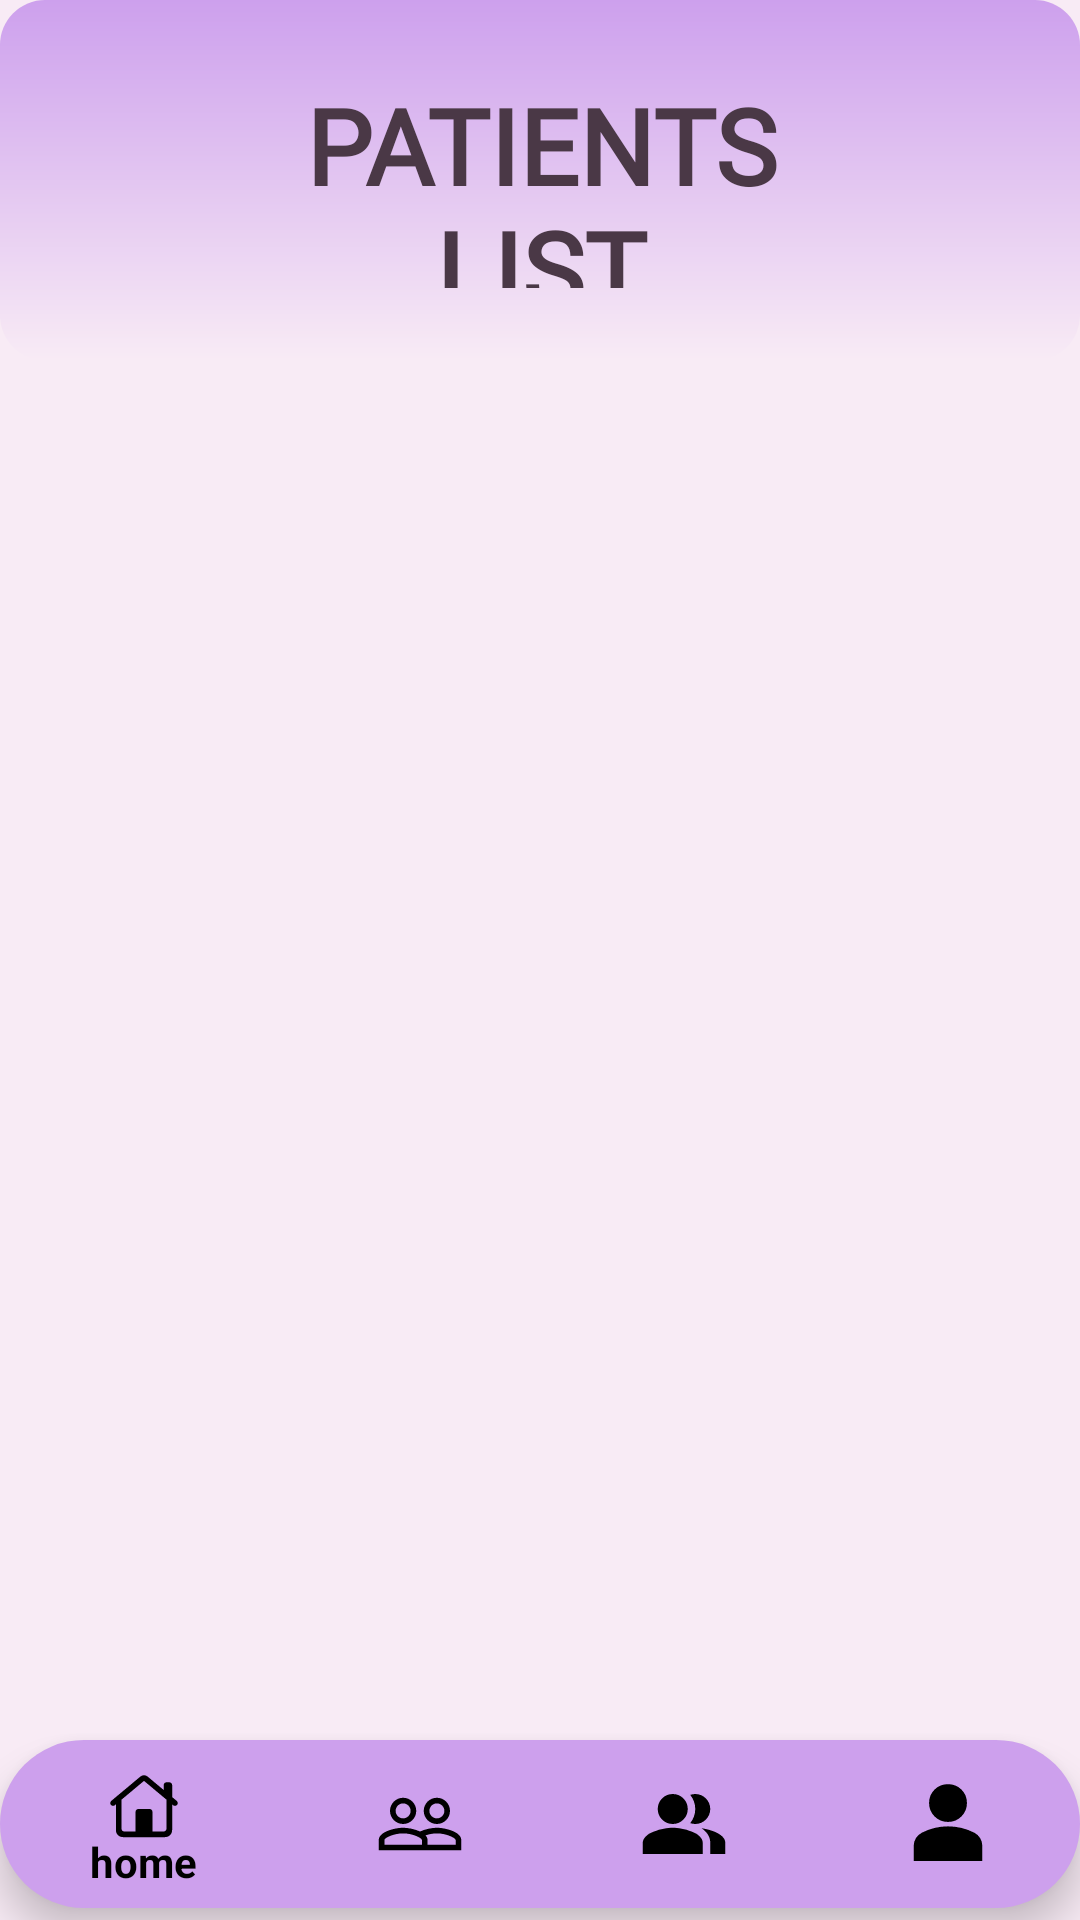

Here is an Android app screen rendered from its layout file. Give the layout XML and the strings, colors and styles it references.
<!-- AndroidManifest.xml: application theme Theme.AppCompat.NoActionBar -->
<!-- res/layout/activity_mempatients.xml -->
<?xml version="1.0" encoding="utf-8"?>
<androidx.constraintlayout.widget.ConstraintLayout xmlns:android="http://schemas.android.com/apk/res/android"
    xmlns:app="http://schemas.android.com/apk/res-auto"
    xmlns:tools="http://schemas.android.com/tools"
    android:layout_width="match_parent"
    android:layout_height="match_parent"
    tools:context=".member.mempatients"
    android:background="@color/babypink">

    <RelativeLayout
        android:id="@+id/relativelay"
        android:layout_width="match_parent"
        android:layout_height="120dp"
        android:background="@drawable/radiusbtn"
        app:layout_constraintEnd_toEndOf="parent"
        app:layout_constraintStart_toStartOf="parent"
        app:layout_constraintTop_toTopOf="parent"
        >


        <TextView
            android:layout_width="wrap_content"
            android:layout_height="wrap_content"
            android:layout_alignParentStart="true"
            android:layout_alignParentTop="true"
            android:layout_alignParentEnd="true"
            android:layout_alignParentBottom="true"
            android:layout_marginStart="85dp"
            android:layout_marginTop="25dp"
            android:layout_marginEnd="84dp"
            android:layout_marginBottom="24dp"
            android:fontFamily="@font/aldrich"
            android:gravity="center"
            android:text="Patients List"
            android:textAllCaps="true"
            android:textColor="@color/textcolor"
            android:textSize="35sp"
            android:textStyle="bold" />
    </RelativeLayout>



    <com.google.android.material.bottomnavigation.BottomNavigationView
        android:id="@+id/membottomnavigationview"
        android:layout_width="match_parent"
        android:layout_height="wrap_content"
        android:layout_alignParentBottom="true"
        android:layout_marginBottom="4dp"
        android:background="@drawable/bottom_background"
        android:visibility="visible"
        app:itemIconSize="30dp"
        app:itemIconTint="@color/black"
        app:itemTextColor="@color/black"
        app:labelVisibilityMode="auto"
        app:layout_constraintBottom_toBottomOf="parent"
        app:layout_constraintEnd_toEndOf="parent"
        app:layout_constraintStart_toStartOf="parent"
        app:menu="@menu/membottommenu" />

    <androidx.recyclerview.widget.RecyclerView
        android:id="@+id/patientrecycler"
        android:layout_width="match_parent"
        android:layout_height="649dp"
        app:layout_constraintTop_toBottomOf="@+id/relativelay"
        tools:listitem="@layout/patientitem"
        />


</androidx.constraintlayout.widget.ConstraintLayout>
<!-- res/layout/patientitem.xml (included above) -->
<?xml version="1.0" encoding="utf-8"?>
<LinearLayout xmlns:android="http://schemas.android.com/apk/res/android"
    xmlns:app="http://schemas.android.com/apk/res-auto"
    android:orientation="vertical"
    android:layout_width="match_parent"
    android:layout_height="wrap_content">

    <androidx.cardview.widget.CardView
        android:layout_width="match_parent"
        android:layout_height="wrap_content"
        app:cardCornerRadius="10dp"
        android:background="@color/babypink">

        <LinearLayout
            android:layout_width="match_parent"
            android:layout_height="wrap_content"
            android:orientation="vertical"
            android:background="@color/babypink">









            <TextView
                android:id="@+id/name"
                android:layout_height="wrap_content"
                android:layout_width="match_parent"
                android:textSize="20sp"
                android:textColor="@color/textcolor"
                android:textAllCaps="false"
                android:textStyle="bold"
                />
            <TextView
                android:id="@+id/num"
                android:layout_height="wrap_content"
                android:layout_width="match_parent"
                android:textSize="20sp"
                android:textColor="@color/textcolor"
                android:textAllCaps="false"
                android:textStyle="bold"
                />




        </LinearLayout>

    </androidx.cardview.widget.CardView>
</LinearLayout>
<!-- resources referenced by this layout -->
<resources>
  <color name="babypink">#F8EBF5</color>
  <color name="black">#FF000000</color>
  <color name="textcolor">#4A3846</color>
  <!-- drawable bottom_background (drawable) -->
  <?xml version="1.0" encoding="utf-8"?>
  <shape xmlns:android="http://schemas.android.com/apk/res/android">
  
       <gradient android:startColor="@color/pink" android:endColor="@color/pink" android:gradientRadius="20dp"/>
      <corners android:radius="40dp"/>
  </shape>
  <!-- drawable radiusbtn (drawable) -->
  <?xml version="1.0" encoding="utf-8"?>
  <shape xmlns:android="http://schemas.android.com/apk/res/android">
     <corners android:radius="15dp" />
     <solid android:color="@color/pink" />
     <gradient android:startColor="@color/pink" android:endColor="@color/babypink" android:gradientRadius="20dp" android:angle="150"/>
  </shape>
  <color name="pink">#FFCDA0ED</color>
</resources>
